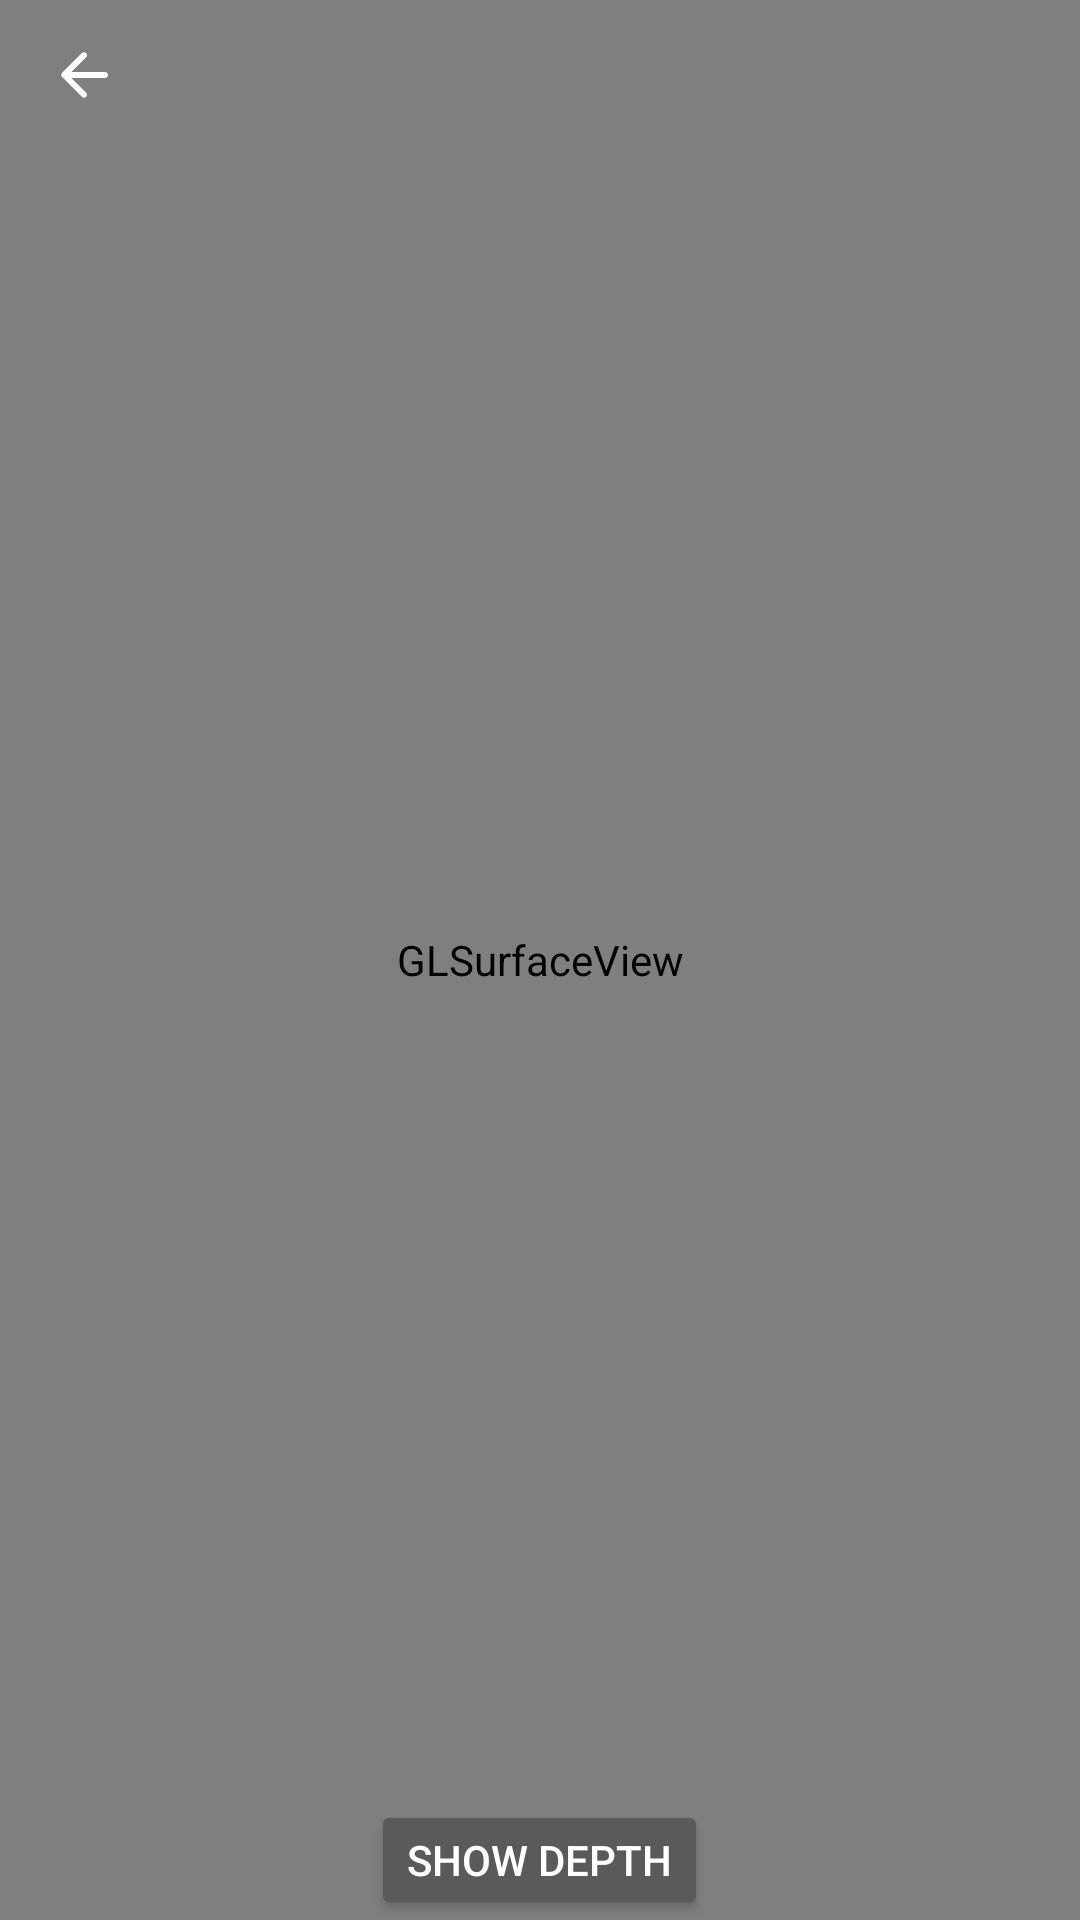

This screen was rendered from an Android layout file. Write that file and the resources it references.
<!-- AndroidManifest.xml: activity theme Theme.AppCompat.NoActionBar -->
<!-- res/layout/activity_main.xml -->
<RelativeLayout xmlns:android="http://schemas.android.com/apk/res/android"
    xmlns:tools="http://schemas.android.com/tools"
    xmlns:app="http://schemas.android.com/apk/res-auto"
    android:layout_width="match_parent"
    android:layout_height="match_parent"
    tools:context="com.google.ar.core.examples.java.Tree.MainActivity">

  <android.opengl.GLSurfaceView
      android:id="@+id/surfaceview"
      android:layout_width="fill_parent"
      android:layout_height="fill_parent"
      android:layout_gravity="top"/>
  <com.google.android.material.appbar.MaterialToolbar
      android:id="@+id/main_materialToolbar"
      android:layout_width="match_parent"
      android:layout_height="50dp"
      app:navigationIcon="@drawable/ic_back"
      app:titleTextColor="@color/color_white" />













  <Button
      android:id="@+id/show_depth_button"
      android:layout_width="wrap_content"
      android:layout_height="wrap_content"
      android:layout_marginTop="600dp"
      android:layout_centerHorizontal="true"
      android:text="Show Depth"/>

  <Button
      android:id="@+id/save_button"
      android:layout_width="110dp"
      android:layout_height="wrap_content"
      android:layout_marginTop="642dp"
      android:layout_centerHorizontal="true"
      android:text="Save"/>

</RelativeLayout>
<!-- resources referenced by this layout -->
<resources>
  <color name="color_white">#ffffff</color>
  <!-- drawable ic_back (drawable-xxhdpi) -->
  <?xml version="1.0" encoding="UTF-8" standalone="no"?>
  <vector xmlns:android="http://schemas.android.com/apk/res/android"
      android:width="24dp"
      android:height="24dp"
      android:autoMirrored="true"
      android:tint="#ffffff"
      android:viewportWidth="24.0"
      android:viewportHeight="24.0">
  
      <path
          android:fillColor="@android:color/white"
          android:pathData="M19,11H7.83l4.88,-4.88c0.39,-0.39 0.39,-1.03 0,-1.42l0,0c-0.39,-0.39 -1.02,-0.39 -1.41,0l-6.59,6.59c-0.39,0.39 -0.39,1.02 0,1.41l6.59,6.59c0.39,0.39 1.02,0.39 1.41,0l0,0c0.39,-0.39 0.39,-1.02 0,-1.41L7.83,13H19c0.55,0 1,-0.45 1,-1l0,0C20,11.45 19.55,11 19,11z" />
  
  </vector>
</resources>
